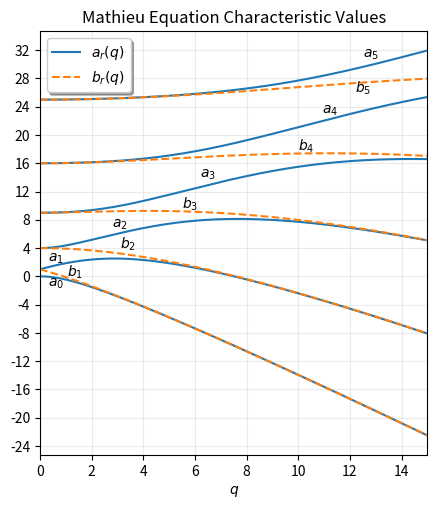

Recreate this plot in Python.
# Generate Figure 20.1 of Abramowitz and Stegun.

import numpy as np
from scipy.special import mathieu_a, mathieu_b
import matplotlib.pyplot as plt


clrs = plt.rcParams['axes.prop_cycle'].by_key()['color']

q = np.linspace(0, 15, 151)

plt.figure(figsize=(5.0, 5.5))
for order in range(0, 6):
    a = mathieu_a(order, q)
    if order > 0:
        b = mathieu_b(order, q)
    if order == 1:
        alabel = '$a_r(q)$'
        blabel = '$b_r(q)$'
    else:
        alabel = None
        blabel = None
    plt.plot(q, a, color=clrs[0], label=alabel)
    if order > 0:
        plt.plot(q, b, '--', color=clrs[1], label=blabel)

plt.text(0.3, -1.5, '$a_0$')
plt.text(1.06, 0.0, '$b_1$')
plt.text(0.3, 2.1, '$a_1$')
plt.text(3.1, 3.9, '$b_2$')
plt.text(2.8, 6.9, '$a_2$')
plt.text(5.5, 9.6, '$b_3$')
plt.text(6.2, 14, '$a_3$')
plt.text(10.0, 17.8, '$b_4$')
plt.text(10.9, 23, '$a_4$')
plt.text(12.2, 26.0, '$b_5$')
plt.text(12.5, 31, '$a_5$')

yax = plt.gca().yaxis
yticks = range(-24, 34, 4)
yax.set_ticks(yticks)
plt.xlim(q[0], q[-1])
plt.xlabel('$q$')
plt.legend(framealpha=1, shadow=True)

plt.grid(alpha=0.25)
plt.title("Mathieu Equation Characteristic Values")
# plt.show()
plt.savefig('char_values_AS20.1.png', dpi=125)
